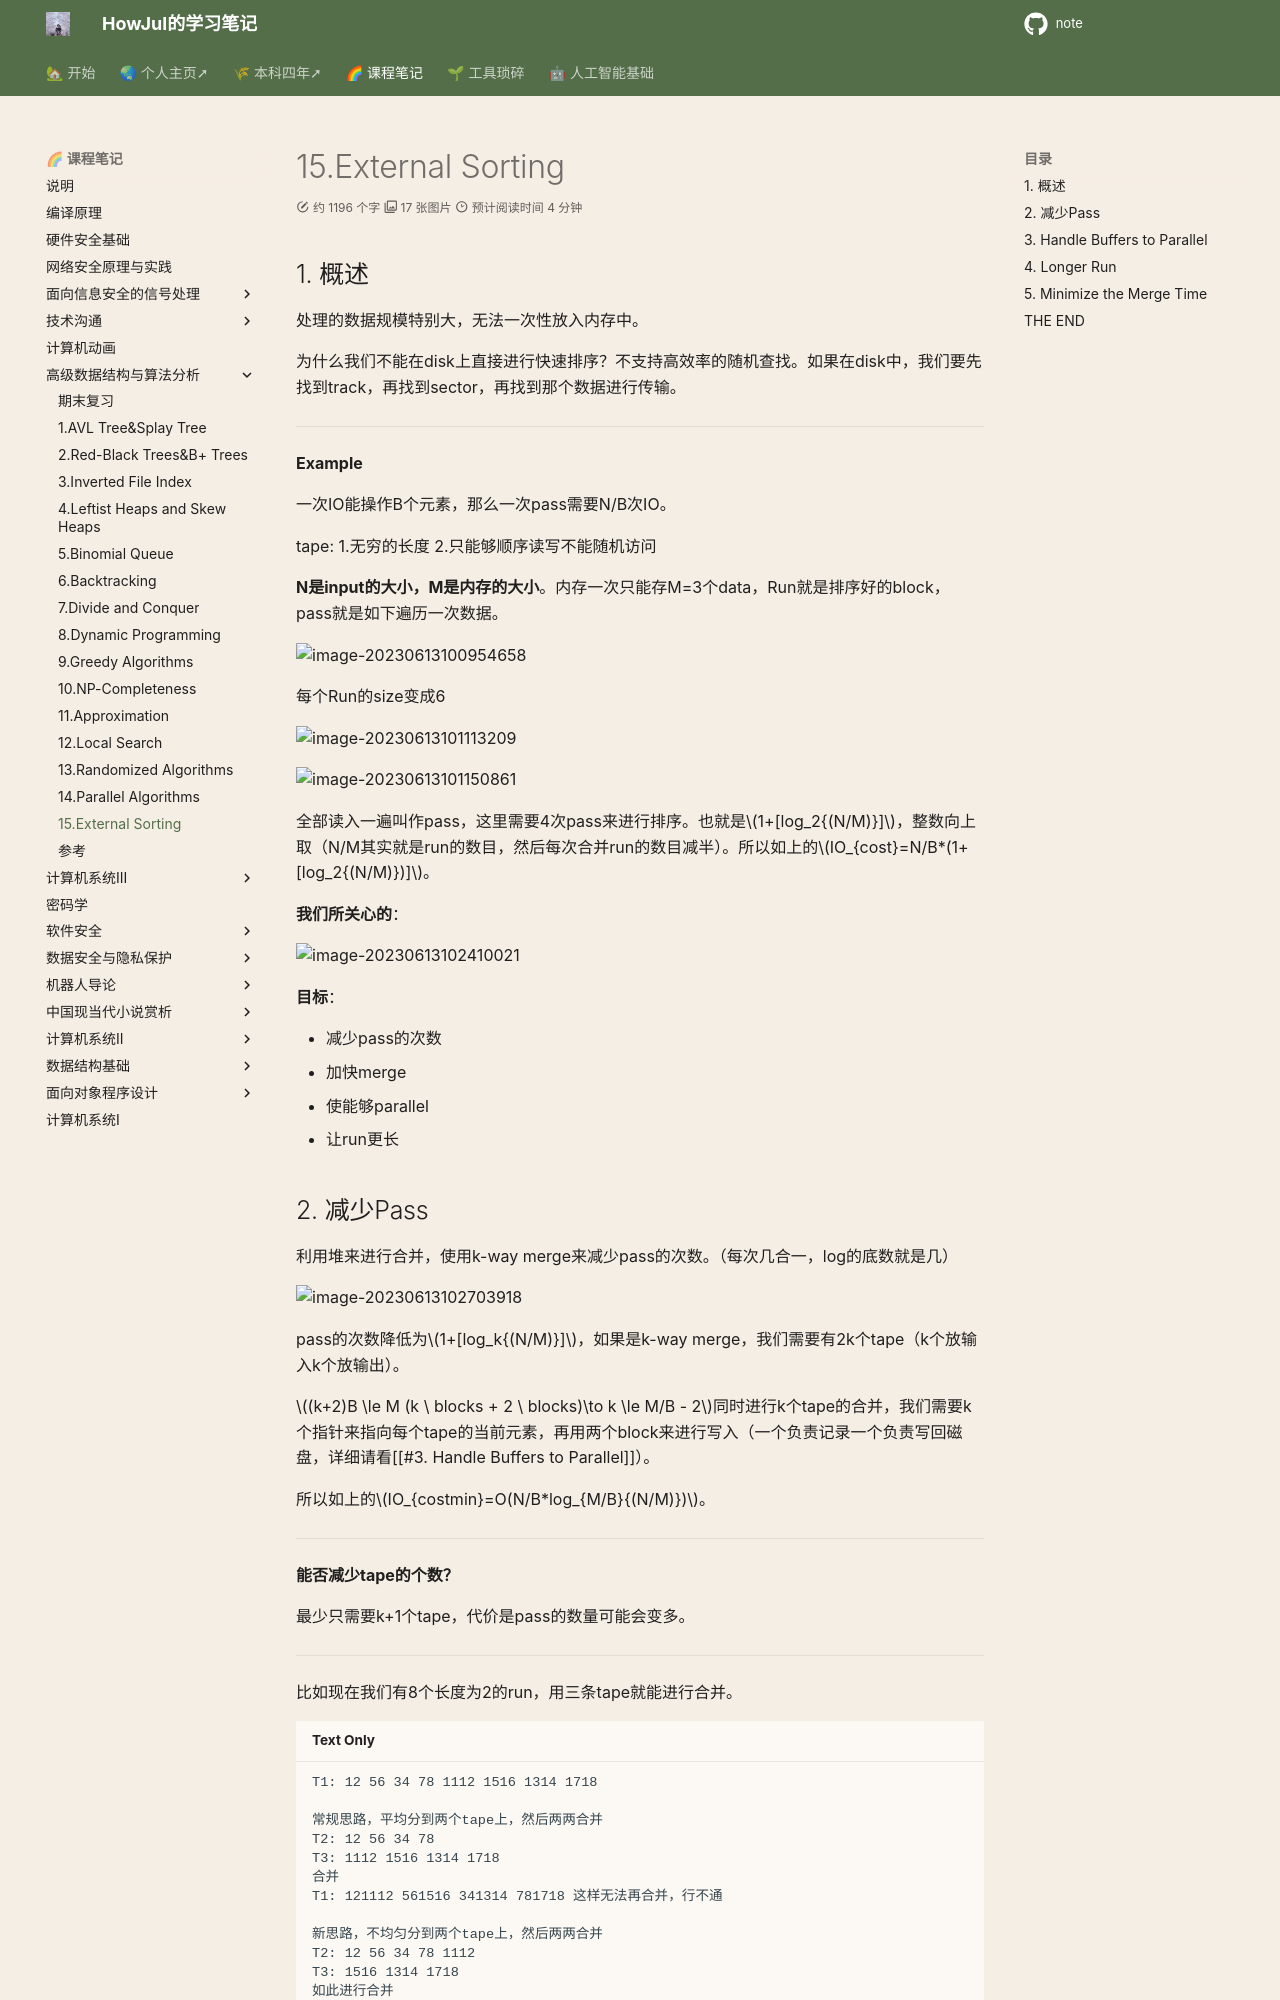

repository: howjul/note · page: ADS/15. External Sorting/index.html · generator: mkdocs

---
comments: true
---
## 1. 概述

处理的数据规模特别大，无法一次性放入内存中。

为什么我们不能在disk上直接进行快速排序？不支持高效率的随机查找。如果在disk中，我们要先找到track，再找到sector，再找到那个数据进行传输。

---

**Example**

一次IO能操作B个元素，那么一次pass需要N/B次IO。

tape: 1.无穷的长度 2.只能够顺序读写不能随机访问

**N是input的大小，M是内存的大小**。内存一次只能存M=3个data，Run就是排序好的block，pass就是如下遍历一次数据。

![image-20230613100954658](../img/6.7/image-20230613100954658.png)

每个Run的size变成6

![image-20230613101113209](../img/6.7/image-20230613101113209.png)

![image-20230613101150861](../img/6.7/image-20230613101150861.png)

全部读入一遍叫作pass，这里需要4次pass来进行排序。也就是$1+[log_2{(N/M)}]$，整数向上取（N/M其实就是run的数目，然后每次合并run的数目减半）。所以如上的$IO_{cost}=N/B*(1+[log_2{(N/M)})]$。

**我们所关心的**：

![image-20230613102410021](../img/6.7/image-20230613102410021.png)

**目标**：

- 减少pass的次数
- 加快merge
- 使能够parallel
- 让run更长
